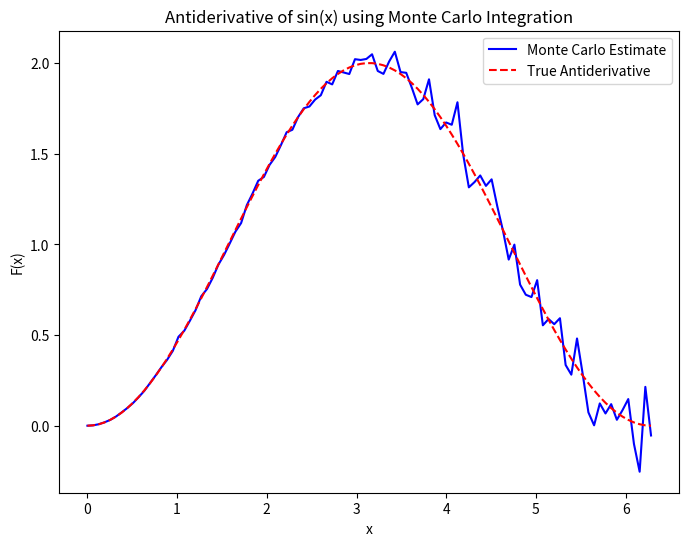

This figure's Python source:
import numpy as np
import matplotlib.pyplot as plt

def monte_carlo_integral_subinterval(func, a, x, num_samples=1000):
    """
    Estimates the integral of `func` from a to x using Monte Carlo integration.
    
    Parameters:
        func (callable): The function to integrate.
        a (float): Lower bound of integration.
        x (float): Upper bound of integration.
        num_samples (int): Number of random samples.
    
    Returns:
        float: Estimated integral from a to x.
    """
    if x == a:
        return 0.0
    # Generate random sample points in [a, x]
    samples = np.random.uniform(a, x, num_samples)
    # Monte Carlo estimate: (x - a) * mean(func(samples))
    return (x - a) * np.mean(func(samples))

# Define the function to integrate
def f(x):
    return np.sin(x)

# Integration bounds
a = 0
b =2* np.pi

# Create a grid of x values over [a, b]
num_grid = 100
x_grid = np.linspace(a, b, num_grid)

# Estimate the antiderivative at each x value using Monte Carlo integration
F_est = np.array([monte_carlo_integral_subinterval(f, a, xi, num_samples=1000) for xi in x_grid])

# The true antiderivative of sin(x) is -cos(x), adjusting constant so that F(a)=0:
F_true = -np.cos(x_grid) + np.cos(a)

# Plotting the results
plt.figure(figsize=(8, 6))
plt.plot(x_grid, F_est, label="Monte Carlo Estimate", color="blue")
plt.plot(x_grid, F_true, label="True Antiderivative", color="red", linestyle="--")
plt.xlabel("x")
plt.ylabel("F(x)")
plt.title("Antiderivative of sin(x) using Monte Carlo Integration")
plt.legend()
plt.show()
